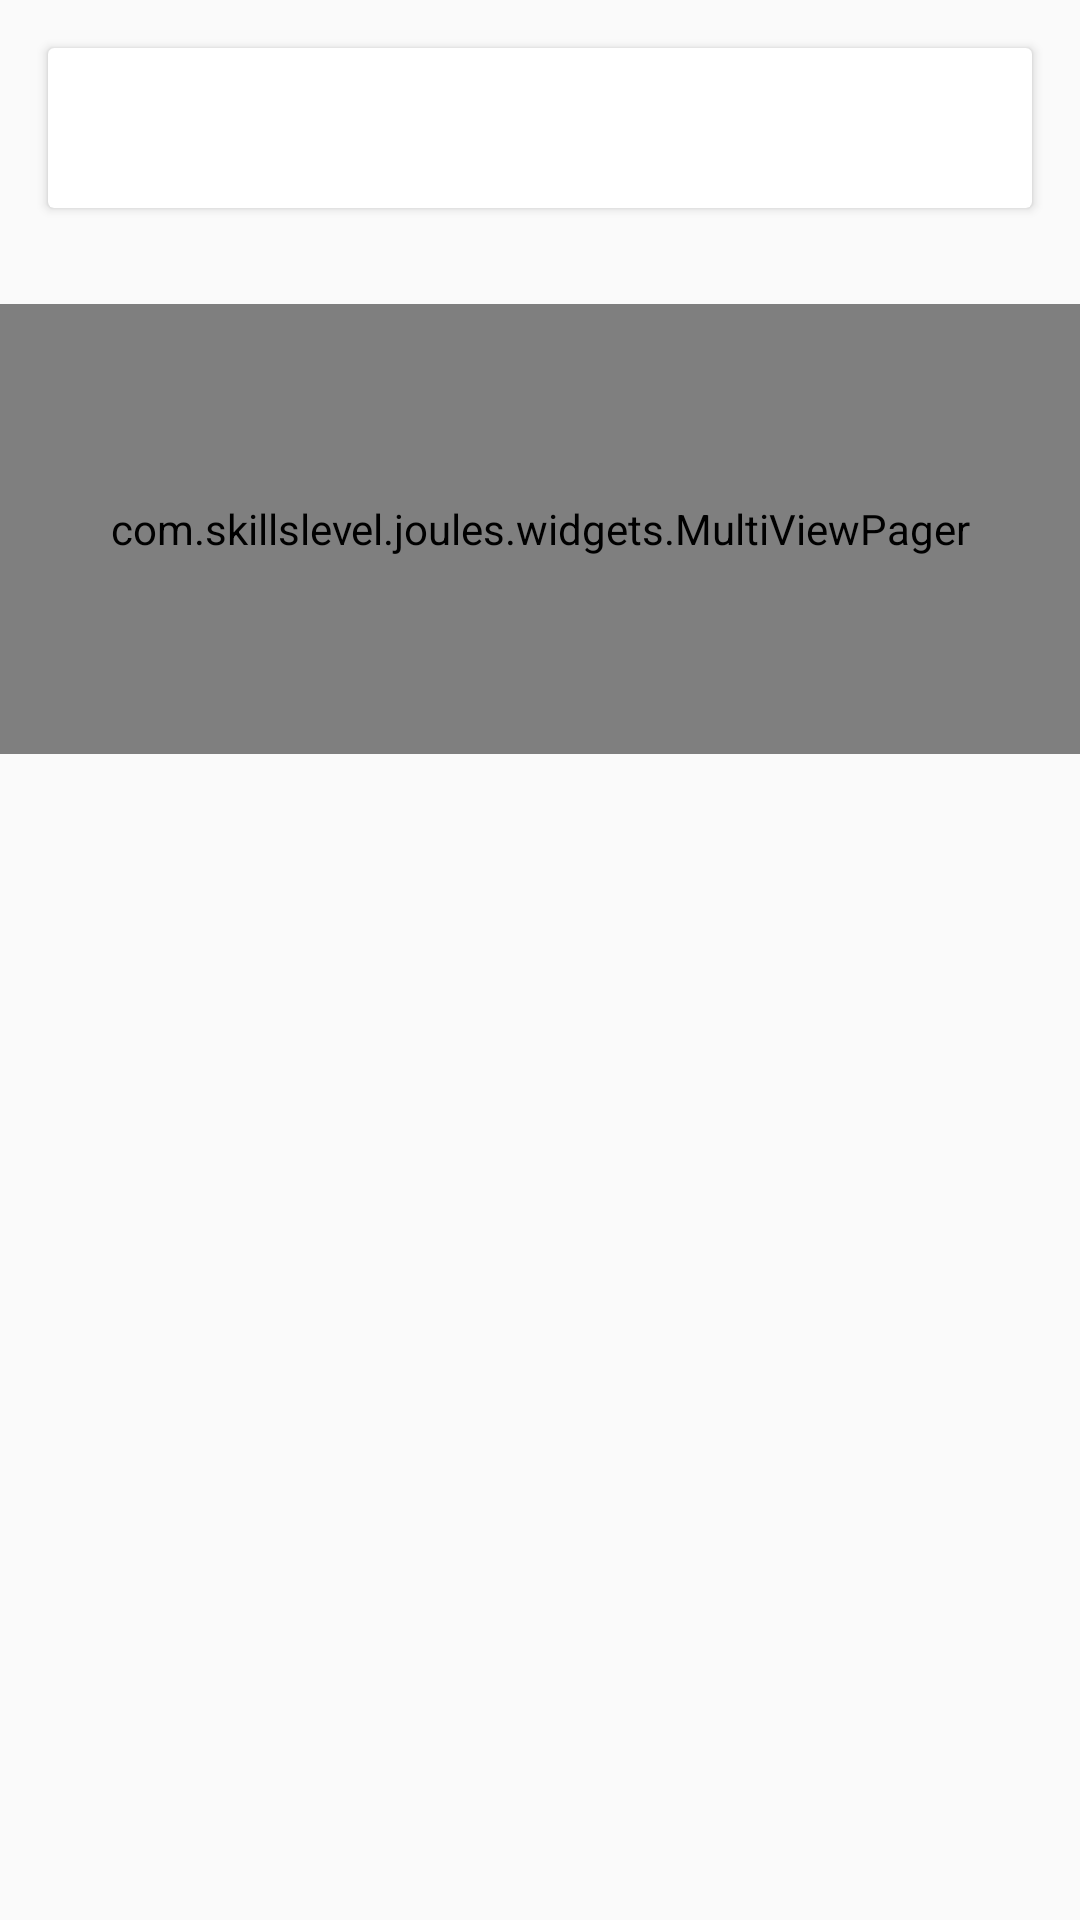

Here is an Android app screen rendered from its layout file. Give the layout XML and the strings, colors and styles it references.
<!-- AndroidManifest.xml: application theme Theme.AppCompat.Light.NoActionBar -->
<!-- res/layout/fragment_artist_bio.xml -->
<?xml version="1.0" encoding="utf-8"?>
<android.support.v4.widget.NestedScrollView
    xmlns:android="http://schemas.android.com/apk/res/android"
    xmlns:app="http://schemas.android.com/apk/res-auto"
    android:layout_width="match_parent"
    android:layout_height="match_parent"
    app:layout_behavior="@string/appbar_scrolling_view_behavior">

    <LinearLayout
        android:layout_width="match_parent"
        android:layout_height="match_parent"
        android:orientation="vertical">

    <android.support.v7.widget.CardView
    android:layout_width="match_parent"
    android:layout_height="wrap_content"
    android:layout_margin="@dimen/card_margin">

        <TextView
            android:layout_width="wrap_content"
            android:layout_height="wrap_content"
            android:id="@+id/artist_bio"
            android:textSize="40sp"/>

        </android.support.v7.widget.CardView>
    <com.skillslevel.joules.widgets.MultiViewPager
        android:id="@+id/tagspager"
        android:layout_width="match_parent"
        android:layout_height="150dp"
        android:layout_marginTop="16dp"
        android:layout_gravity="bottom"
        app:matchChildWidth="@+id/vg_cover" />

    </LinearLayout>

</android.support.v4.widget.NestedScrollView>
<!-- resources referenced by this layout -->
<resources>
  <dimen name="card_margin">16dp</dimen>
</resources>
